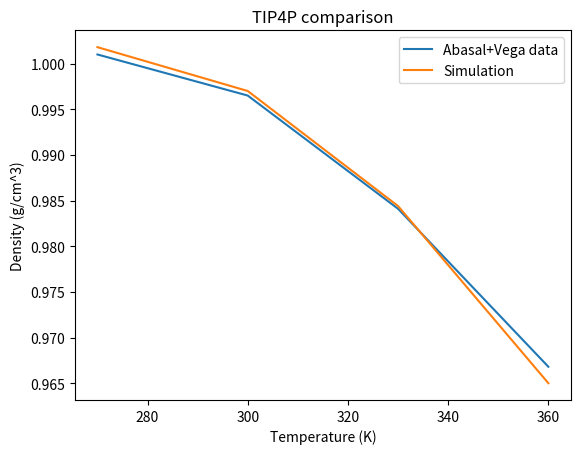

Write Python code to recreate this figure.
# Imports
import matplotlib
matplotlib.use('agg')
import matplotlib.pyplot as plt

# TIP4P/2005 literary data                                                                                                                                                                                 
temps = [270, 300, 330, 360]
data = [1.0010, 0.9965, 0.9841, 0.9668]
calcs = [1.0018, 0.9970, 0.9844, 0.9650]

# plot:
fig, ax = plt.subplots()
ax.plot(temps, data, label="Abasal+Vega data")
ax.plot(temps, calcs, label="Simulation")
ax.set_xlabel('Temperature (K)')
ax.set_ylabel('Density (g/cm^3)')
ax.set_title('TIP4P comparison')
ax.legend()
fig.savefig('mainplot.png')
